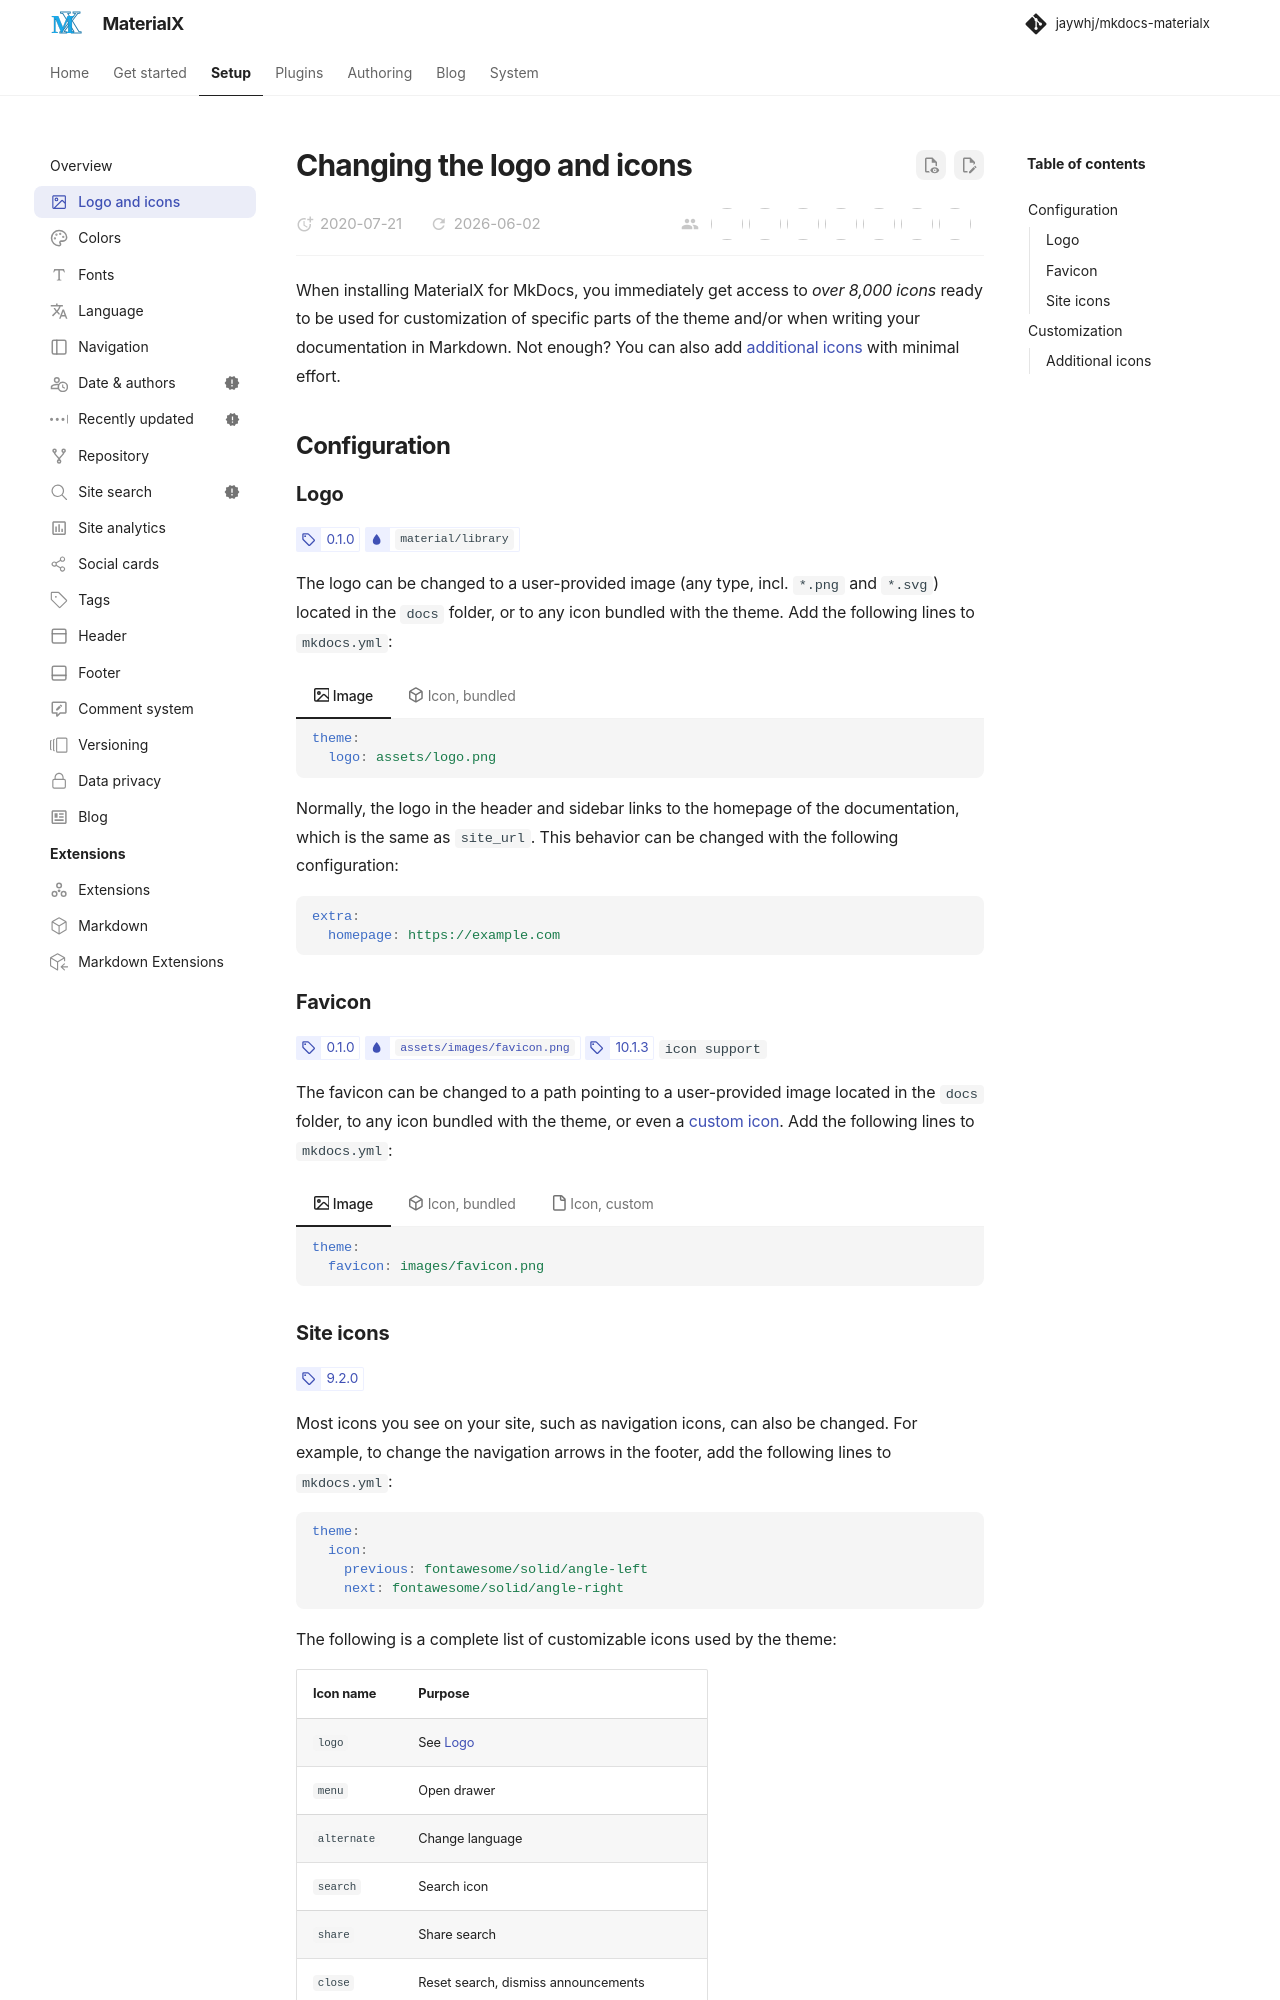

repository: jaywhj/mkdocs-materialx · page: setup/changing-the-logo-and-icons.html · generator: mkdocs

---
icon: octicons/image-24
---

# Changing the logo and icons

When installing MaterialX for MkDocs, you immediately get access to _over 8,000
icons_ ready to be used for customization of specific parts of the theme and/or
when writing your documentation in Markdown. Not enough? You can also add
[additional icons] with minimal effort.

  [additional icons]: #additional-icons

## Configuration

### Logo

<!-- md:version 0.1.0 -->
<!-- md:default `material/library` -->

The logo can be changed to a user-provided image (any type, incl. `*.png` and
`*.svg`) located in the `docs` folder, or to any icon bundled with the theme.
Add the following lines to `mkdocs.yml`:

=== ":octicons-image-16: Image"

    ``` yaml
    theme:
      logo: assets/logo.png
    ```

=== ":octicons-package-16: Icon, bundled"

    ``` yaml
    theme:
      icon:
        logo: material/library # (1)!
    ```

    1.  Enter a few keywords to find the perfect icon using our [icon search] and
        click on the shortcode to copy it to your clipboard:

        <div class="mdx-iconsearch" data-mdx-component="iconsearch">
          <input class="md-input md-input--stretch mdx-iconsearch__input" placeholder="Search icon" data-mdx-component="iconsearch-query" value="material library" />
          <div class="mdx-iconsearch-result" data-mdx-component="iconsearch-result" data-mdx-mode="file">
            <div class="mdx-iconsearch-result__meta"></div>
            <ol class="mdx-iconsearch-result__list"></ol>
          </div>
        </div>

  [icon search]: ../reference/icons-emojis.md#search

Normally, the logo in the header and sidebar links to the homepage of the
documentation, which is the same as `site_url`. This behavior can be changed
with the following configuration:

``` yaml
extra:
  homepage: https://example.com
```

### Favicon

<!-- md:version 0.1.0 -->
<!-- md:default [`assets/images/favicon.png`][Favicon default] -->
<!-- md:version 10.1.3 --> `icon support`

The favicon can be changed to a path pointing to a user-provided image located
in the `docs` folder, to any icon bundled with the theme, or even a
[custom icon][additional icons]. Add the following lines to `mkdocs.yml`:

=== ":octicons-image-16: Image"

    ``` yaml
    theme:
      favicon: images/favicon.png
    ```

=== ":octicons-package-16: Icon, bundled"

    ``` yaml
    theme:
      favicon: simple/materialformkdocs # (1)!
    ```

    1.  Enter a few keywords to find the perfect icon using our [icon search] and
        click on the shortcode to copy it to your clipboard:

        <div class="mdx-iconsearch" data-mdx-component="iconsearch">
          <input class="md-input md-input--stretch mdx-iconsearch__input" placeholder="Search icon" data-mdx-component="iconsearch-query" value="" />
          <div class="mdx-iconsearch-result" data-mdx-component="iconsearch-result" data-mdx-mode="file">
            <div class="mdx-iconsearch-result__meta"></div>
            <ol class="mdx-iconsearch-result__list"></ol>
          </div>
        </div>

=== ":octicons-file-16: Icon, custom"

    ``` yaml
    theme:
      favicon: bootstrap/envelope-paper # (1)!
    ```

    1.  Set up a [custom icon set][additional icons] and reference the icon by
        taking the path of the `*.svg` file starting at the `.icons` folder and
        dropping the file extension, e.g. for `.icons/bootstrap/envelope-paper.svg`, 
        use `bootstrap/envelope-paper`.

  [Favicon default]: https://github.com/jaywhj/mkdocs-materialx/blob/main/material/templates/assets/images/favicon.png
